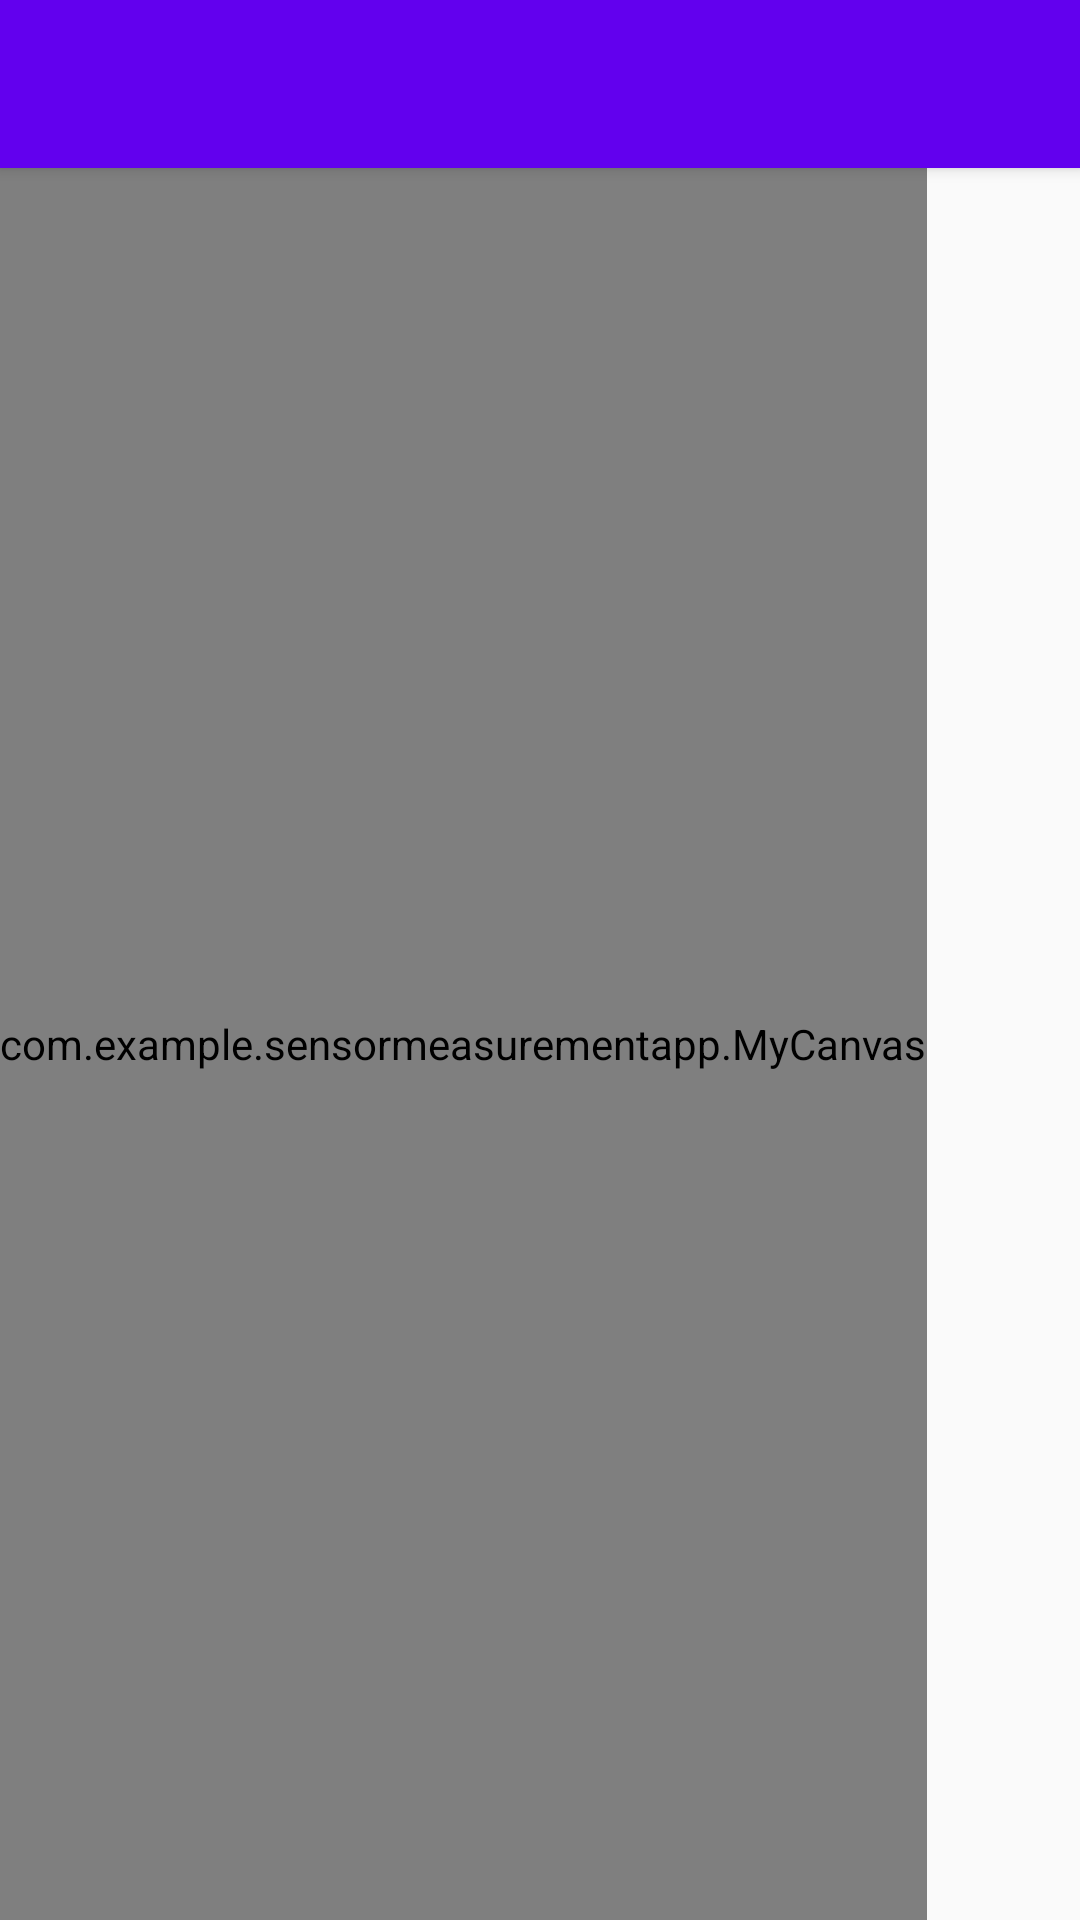

Here is an Android app screen rendered from its layout file. Give the layout XML and the strings, colors and styles it references.
<!-- AndroidManifest.xml: application theme Theme.SensorMeasurementApp -->
<!-- res/layout/activity_single_tap.xml -->
<?xml version="1.0" encoding="utf-8"?>
<androidx.constraintlayout.widget.ConstraintLayout xmlns:android="http://schemas.android.com/apk/res/android"
    xmlns:app="http://schemas.android.com/apk/res-auto"
    xmlns:tools="http://schemas.android.com/tools"
    android:layout_width="match_parent"
    android:layout_height="match_parent"
    android:layout_below="@id/my_canvas"
    tools:context=".SingleTapActivity">

    <androidx.appcompat.widget.Toolbar
        android:id="@+id/my_toolbar"
        android:layout_width="match_parent"
        android:layout_height="wrap_content"
        android:background="?attr/colorPrimary"
        android:elevation="3dp"
        app:layout_constraintStart_toStartOf="parent"
        app:layout_constraintTop_toTopOf="parent" />

    <com.example.sensormeasurementapp.MyCanvas
        android:id="@+id/my_canvas"
        android:layout_width="wrap_content"
        android:layout_height="match_parent"
        android:layout_marginTop="56dp"
        app:layout_constraintStart_toStartOf="parent"
        app:layout_constraintTop_toBottomOf="@+id/my_toolbar" />

</androidx.constraintlayout.widget.ConstraintLayout>
<!-- resources referenced by this layout -->
<resources>
  <style name="Theme.SensorMeasurementApp" parent="Theme.AppCompat.Light.NoActionBar">
          
          <item name="colorPrimary">@color/purple_500</item>
          <item name="colorPrimaryVariant">@color/purple_700</item>
          <item name="colorOnPrimary">@color/white</item>
         
      </style>
  <color name="purple_500">#FF6200EE</color>
  <color name="purple_700">#FF3700B3</color>
  <color name="white">#FFFFFFFF</color>
</resources>
